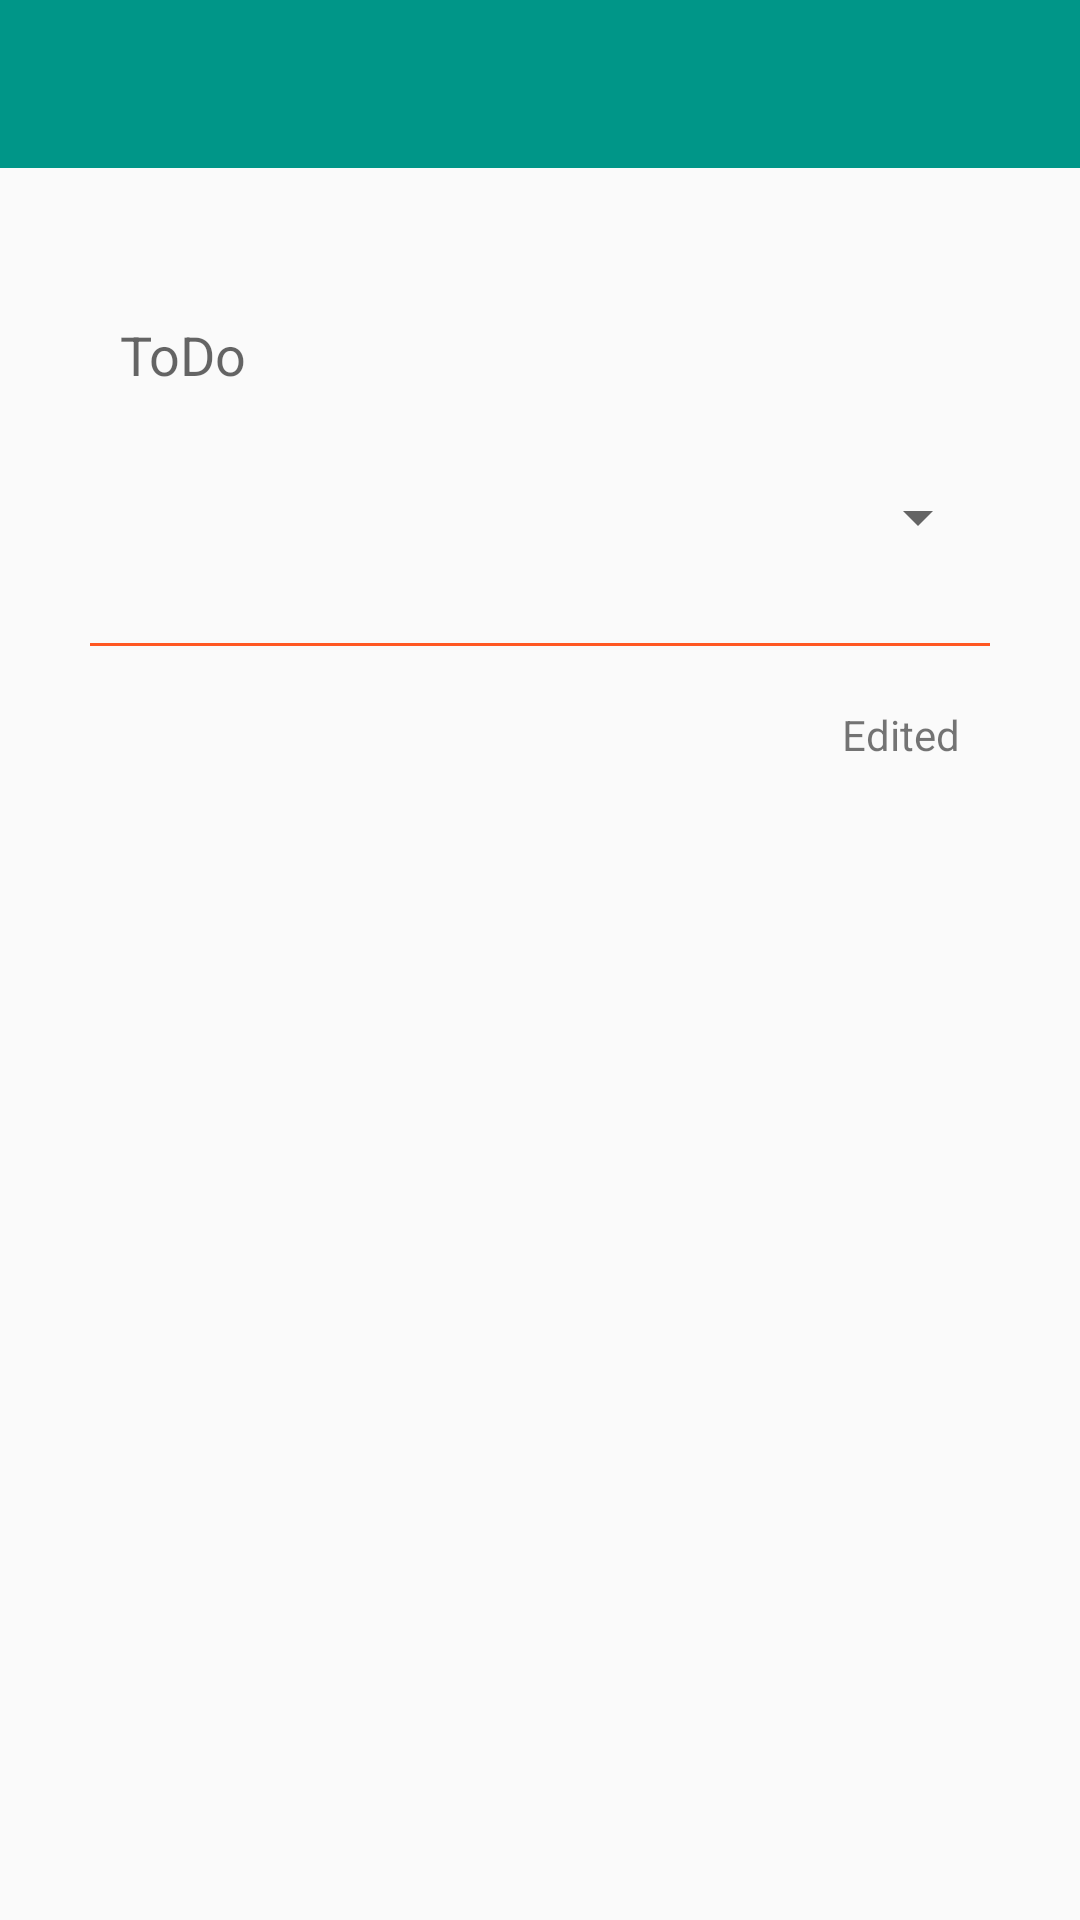

Produce the Android XML layout that renders to this screen, including the resource entries it uses.
<!-- AndroidManifest.xml: application theme MyMaterialTheme -->
<!-- res/layout/activity_new_note.xml -->
<LinearLayout
    xmlns:android="http://schemas.android.com/apk/res/android"
    xmlns:tools="http://schemas.android.com/tools"
    android:layout_width="match_parent"
    android:layout_height="match_parent"
    xmlns:app="http://schemas.android.com/apk/res-auto"
    tools:context="com.example.dhiraj.todo.NewNote"
    android:orientation="vertical">

    <android.support.design.widget.AppBarLayout
        android:layout_width="match_parent"
        android:layout_height="wrap_content"
        android:theme="@style/ThemeOverlay.AppCompat.Dark.ActionBar"
        android:id="@+id/tool">

        <android.support.v7.widget.Toolbar
            android:id="@+id/toolbar"
            android:layout_width="match_parent"
            android:layout_height="?attr/actionBarSize"
            android:background="?attr/colorPrimary"
            app:layout_scrollFlags="scroll|enterAlways"
            android:popupTheme="@style/ThemeOverlay.AppCompat.Dark.ActionBar">

        </android.support.v7.widget.Toolbar>
    </android.support.design.widget.AppBarLayout>



    <EditText
        android:layout_width="match_parent"
        android:layout_height="wrap_content"
        android:id="@+id/content"
        android:hint="@string/app_name"
        android:layout_marginTop="40dp"
        android:layout_marginRight="30dp"
        android:layout_marginLeft="30dp"
        android:layout_below="@+id/tool"
        android:background="@null"
        android:padding="10dp"
        />

    <Spinner
        android:layout_width="match_parent"
        android:layout_height="wrap_content"
        android:id="@+id/spinner"
        android:layout_marginTop="20dp"
        android:layout_marginLeft="30dp"
        android:layout_marginRight="30dp"/>

    <RelativeLayout
        android:layout_width="match_parent"
        android:layout_height="wrap_content">

        <TextView
            android:id="@+id/line" style="?android:attr/listSeparatorTextViewStyle"
            android:layout_width="match_parent"
            android:layout_height="1dp"
            android:background="@color/accentColor"
            android:layout_marginTop="30dp"
            android:layout_marginLeft="30dp"
            android:layout_marginRight="30dp"
        />

        <TextView
            android:layout_width="wrap_content"
            android:layout_height="wrap_content"
            android:textAppearance="?android:attr/textAppearanceSmall"
            android:id="@+id/editTime"
            android:text="Edited"
            android:layout_alignEnd="@+id/line"
            android:layout_below="@+id/line"
            android:layout_marginTop="20dp"
            android:layout_marginEnd="10dp" />

    </RelativeLayout>

</LinearLayout>
<!-- resources referenced by this layout -->
<resources>
  <color name="accentColor">#FF5722</color>
  <string name="app_name">ToDo</string>
  <style name="MyMaterialTheme" parent="MyMaterialTheme.Base">
          
      </style>
  <style name="MyMaterialTheme.Base" parent="Theme.AppCompat.Light.DarkActionBar">
          <item name="windowNoTitle">true</item>
          <item name="windowActionBar">false</item>
          <item name="colorPrimaryDark">@color/primaryColorDark</item>
          <item name="colorPrimary">@color/primaryColor</item>
          <item name="colorAccent">@color/accentColor</item>
      </style>
  <color name="primaryColorDark">#00796b</color>
  <color name="primaryColor">#009688</color>
</resources>
